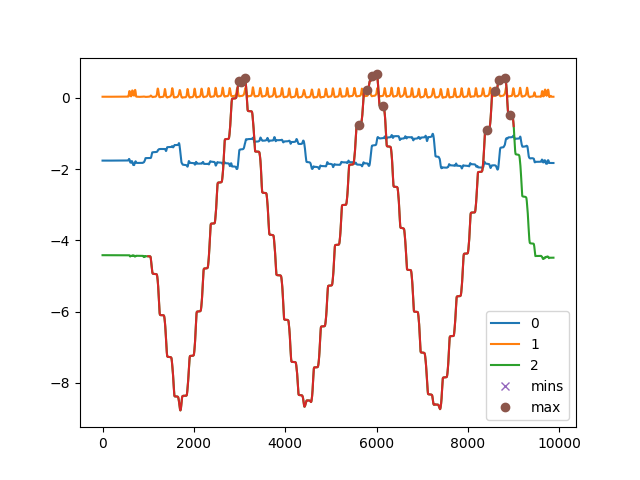

Data behind this chart, as committed beside it:
, C:\Users\kiddb\Documents\GitHub\WHT-Proj…
0, []
1, [   5   24  131  149  283  300  308  600…
